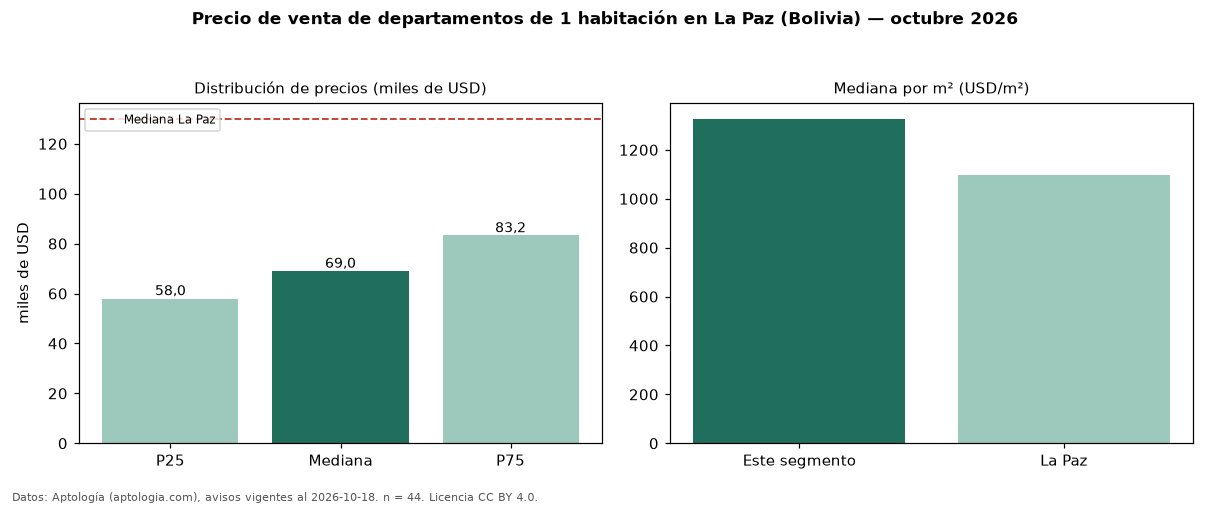

The data file committed next to this chart (first rows):
seccion, metrica, valor, moneda, n
precio, p25, 58000, USD, 44
precio, mediana, 69000, USD, 44
precio, p75, 83250, USD, 44
precio, minimo, 33500, USD, 44
precio, maximo, 131716, USD, 44
m2, mediana_precio_m2, 1327, USD, 43
m2, area_mediana_m2, 51.3, m2, 43
admin, mediana_admin_mes, 30.0, USD, 18
banos, mediana_banos, 1.0, , 
habitaciones, 1, 69000, USD, 44
ciudad, mediana_ciudad_referencia, 130000, USD, 
ciudad, mediana_m2_ciudad, 1099, USD, 
fuente, fecha_datos, 2026-10-18, , 
fuente, atribucion, https://www.aptologia.com/bo/venta/la-pa…, , 
fuente, licencia, CC BY 4.0, , 
